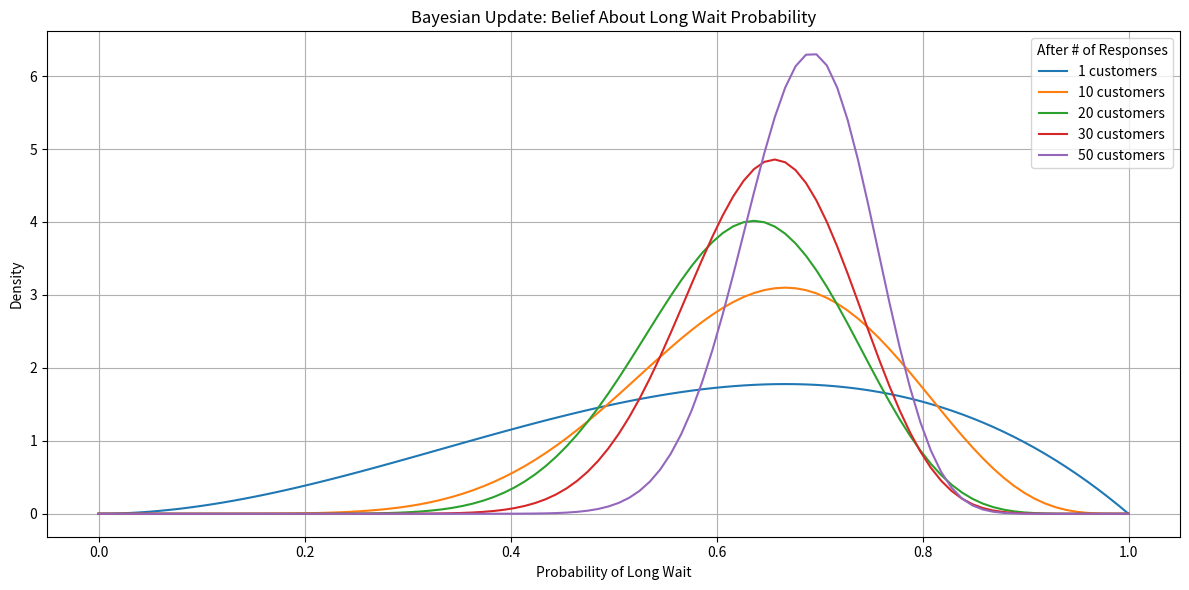

Here is the Python script that generated this plot:
# Bayesian Update on Coffee Shop Wait Times

import numpy as np
import matplotlib.pyplot as plt
from scipy.stats import beta

np.random.seed(101)
feedback = np.random.choice([0, 1], size=50, p=[0.3, 0.7])  # 1 = long wait

cumulative_heads = np.cumsum(feedback)
cumulative_tails = np.cumsum(1 - feedback)
posterior_params = [(2 + h, 2 + t) for h, t in zip(cumulative_heads, cumulative_tails)]

x = np.linspace(0, 1, 100)
plt.figure(figsize=(12, 6))
for i, idx in enumerate([0, 9, 19, 29, 49]):
    a, b = posterior_params[idx]
    plt.plot(x, beta.pdf(x, a, b), label=f'{idx+1} customers')

plt.title("Bayesian Update: Belief About Long Wait Probability")
plt.xlabel("Probability of Long Wait")
plt.ylabel("Density")
plt.legend(title="After # of Responses")
plt.grid(True)
plt.tight_layout()
plt.show()
